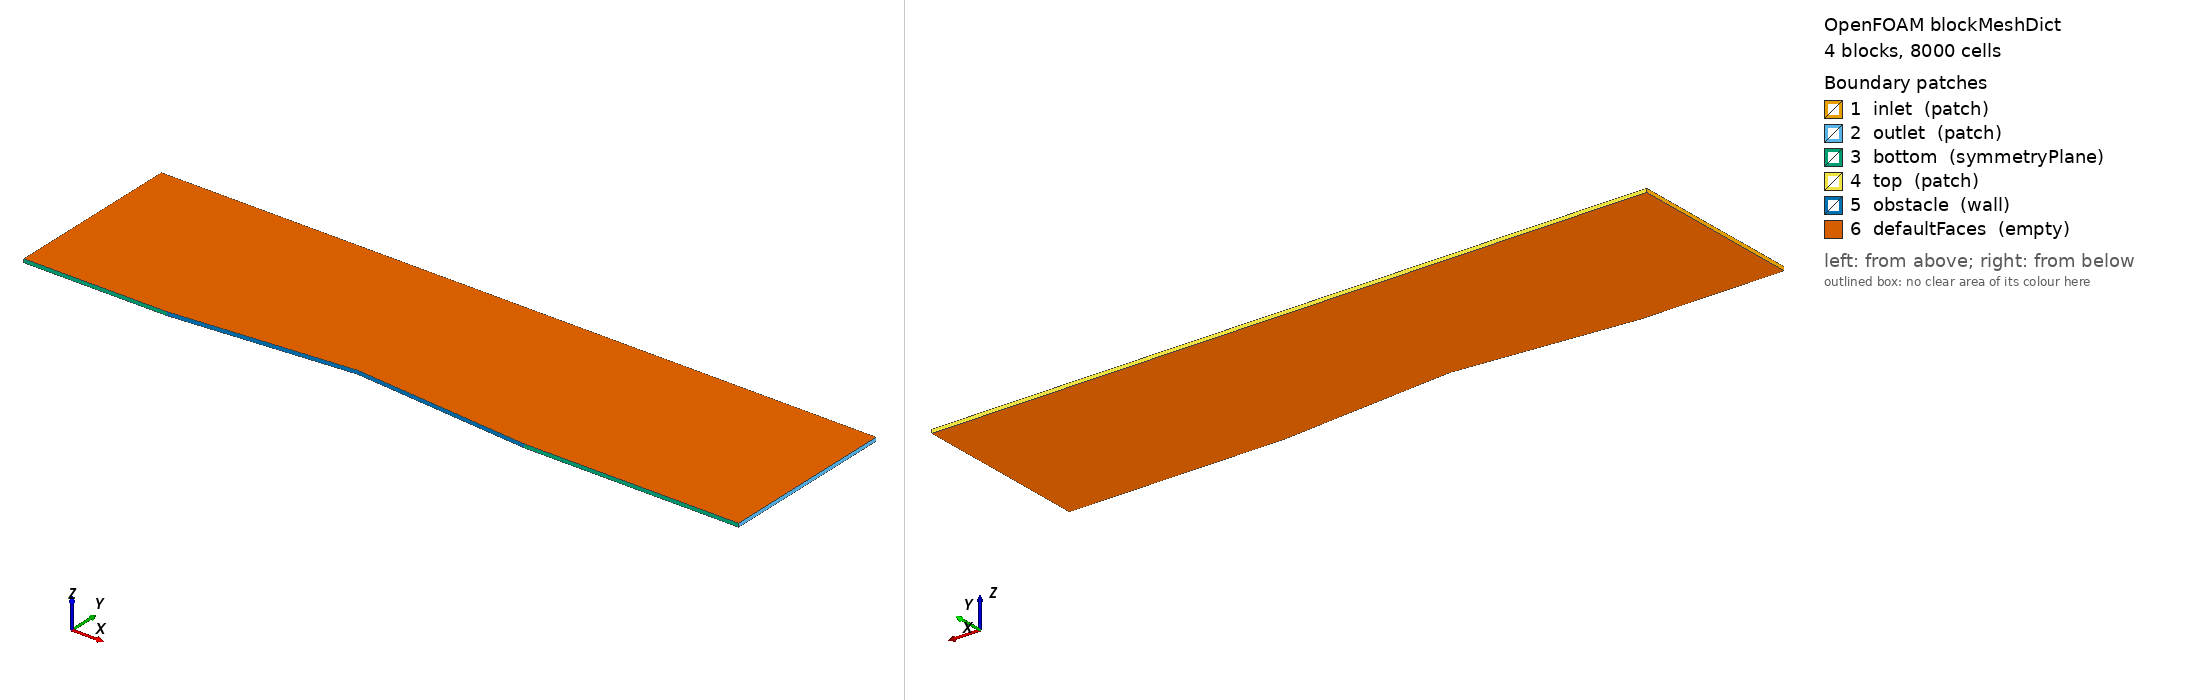

OpenFOAM case: the mesh blockMesh builds from blockMeshDict, 4 block(s), 8000 cells. Boundary patches (legend numbers): 1 inlet (patch), 2 outlet (patch), 3 bottom (symmetryPlane), 4 top (patch), 5 obstacle (wall), 6 defaultFaces (empty). Left view from above one corner, right view from below the opposite corner. Boundary conditions: 0 field file(s) under 0/; 0 of 6 drawn patches have an entry in a shipped field file.

=== system/blockMeshDict ===
/*--------------------------------*- C++ -*----------------------------------*\
\*---------------------------------------------------------------------------*/
FoamFile
{
    version     2.0;
    format      ascii;
    class       dictionary;
    object      blockMeshDict;
}

scale 1;

vertices
(
    (-0.4000000000 0.0000000000 -0.0050000000)
    (0.0000000000 0.0000000000 -0.0050000000)
    (0.5000000000 0.0437443318 -0.0050000000)
    (1.0000000000 0.0000000000 -0.0050000000)
    (1.6000000000 0.0000000000 -0.0050000000)
    (-0.4000000000 0.5000000000 -0.0050000000)
    (0.0000000000 0.5000000000 -0.0050000000)
    (0.5000000000 0.5000000000 -0.0050000000)
    (1.0000000000 0.5000000000 -0.0050000000)
    (1.6000000000 0.5000000000 -0.0050000000)
    (-0.4000000000 0.0000000000 0.0050000000)
    (0.0000000000 0.0000000000 0.0050000000)
    (0.5000000000 0.0437443318 0.0050000000)
    (1.0000000000 0.0000000000 0.0050000000)
    (1.6000000000 0.0000000000 0.0050000000)
    (-0.4000000000 0.5000000000 0.0050000000)
    (0.0000000000 0.5000000000 0.0050000000)
    (0.5000000000 0.5000000000 0.0050000000)
    (1.0000000000 0.5000000000 0.0050000000)
    (1.6000000000 0.5000000000 0.0050000000)
);

blocks
(
    
hex (0 1 6 5 10 11 16 15) (40 40 1) simpleGrading (1 1 1)    hex (1 2 7 6 11 12 17 16) (60 40 1) simpleGrading (1 1 1)    hex (2 3 8 7 12 13 18 17) (60 40 1) simpleGrading (1 1 1)    hex (3 4 9 8 13 14 19 18) (40 40 1) simpleGrading (1 1 1)
);

edges
(
);

boundary
(
    inlet
    {
        type patch;
        faces ((0 10 15 5));
    }
    outlet
    {
        type patch;
        faces ((4 9 19 14));
    }
    bottom
    {
        type symmetryPlane;
        faces ((0 1 11 10)(3 4 14 13));
    }
    top
    {
        type patch;
        faces ((5 15 16 6)(6 16 17 7)
               (7 17 18 8)(8 18 19 9));
    }
    obstacle
    {
        type wall;
        faces ((1 2 12 11)(2 3 13 12));
    }
    defaultFaces
    {
        type empty;
        faces ();
    }
);

mergePatchPairs
(
);
